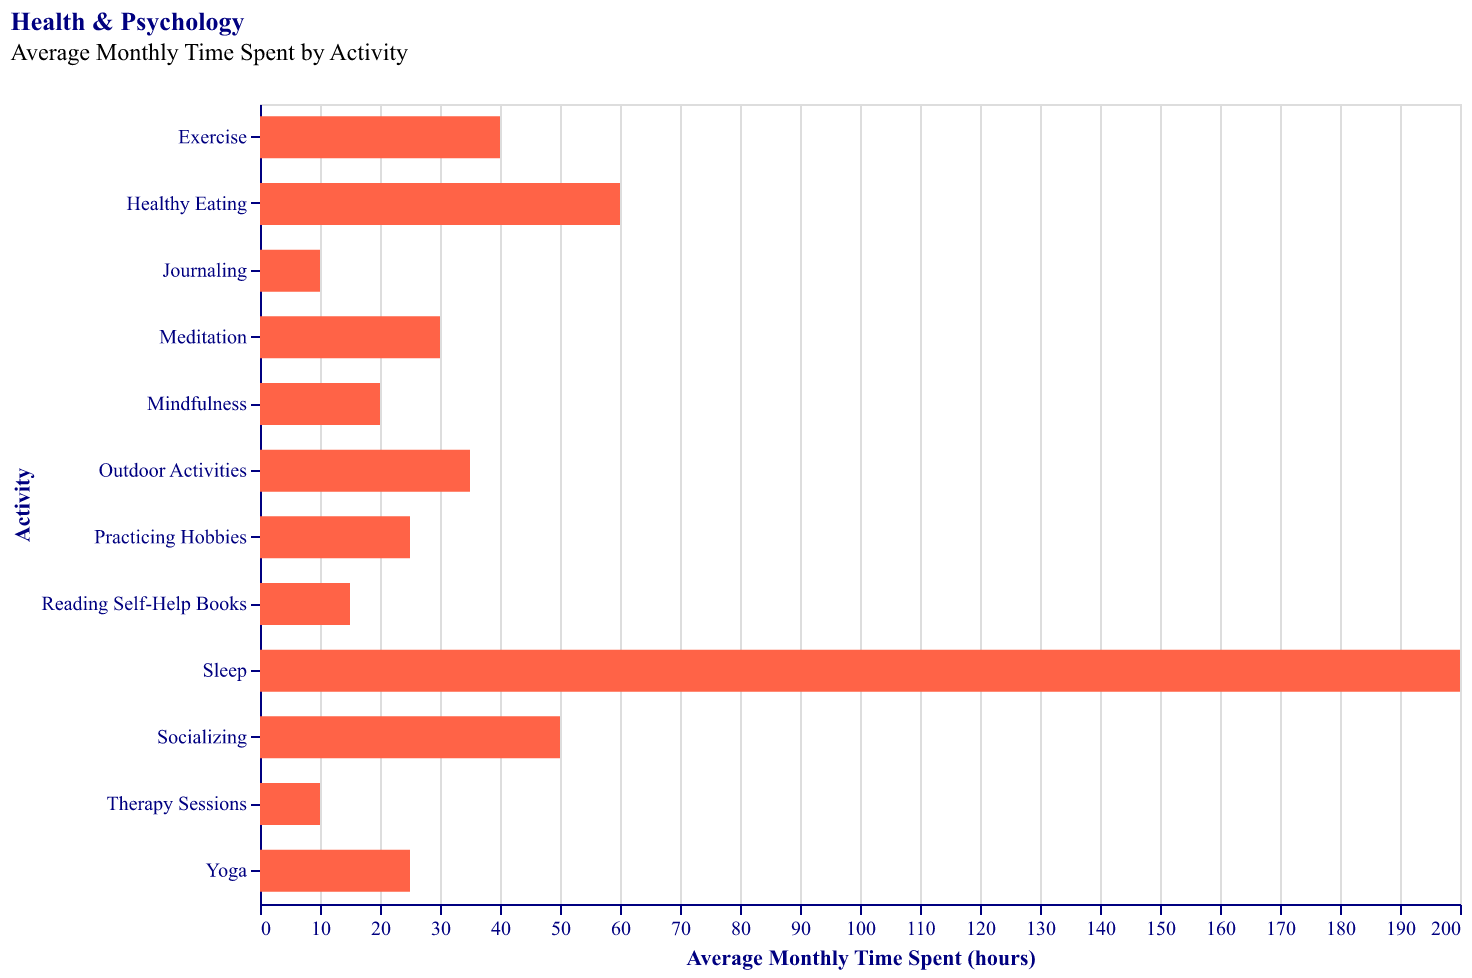

The file beside this chart, header and first rows:
Activity, Average Monthly Time Spent (hours)
Meditation, 30
Exercise, 40
Therapy Sessions, 10
Reading Self-Help Books, 15
Practicing Hobbies, 25
Socializing, 50
Sleep, 200
Healthy Eating, 60
Mindfulness, 20
Outdoor Activities, 35
Yoga, 25
Journaling, 10
